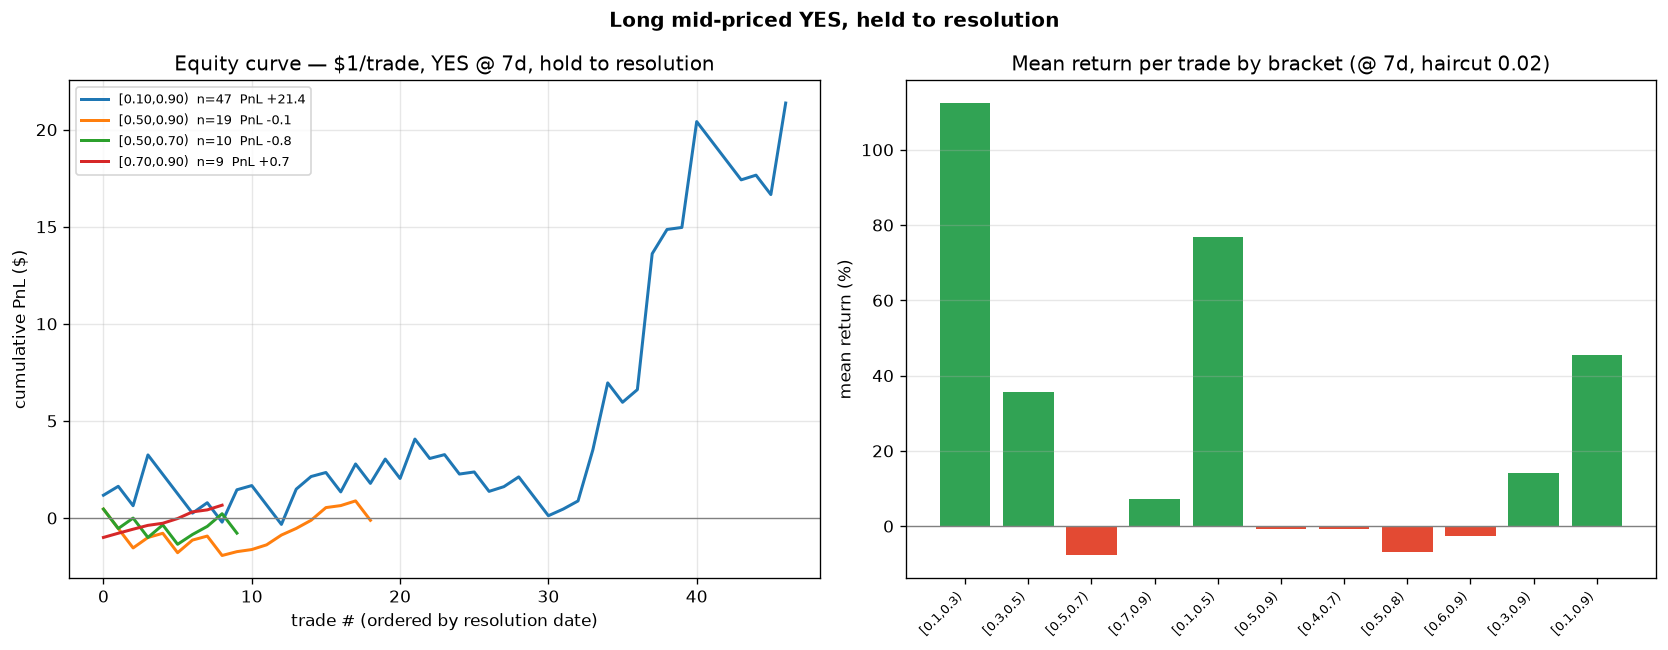

The data file committed next to this chart (first rows):
horizon_d, price, outcome, t_res, question
7, 0.6655, 1.0, 2024-11-06, Will Donald Trump win the 2024 US Presid…
3, 0.5585, 1.0, 2024-11-06, Will Donald Trump win the 2024 US Presid…
1, 0.5855, 1.0, 2024-11-06, Will Donald Trump win the 2024 US Presid…
7, 0.3345, 0.0, 2024-11-06, Will Kamala Harris win the 2024 US Presi…
3, 0.4415, 0.0, 2024-11-06, Will Kamala Harris win the 2024 US Presi…
1, 0.4145, 0.0, 2024-11-06, Will Kamala Harris win the 2024 US Presi…
7, 0.9935, 1.0, 2025-01-20, Will Donald Trump be inaugurated?
3, 0.9945, 1.0, 2025-01-20, Will Donald Trump be inaugurated?
1, 0.9915, 1.0, 2025-01-20, Will Donald Trump be inaugurated?
7, 0.0005, 0.0, 2025-04-17, Will the Sacramento Kings win the 2025 N…
3, 0.0005, 0.0, 2025-04-17, Will the Sacramento Kings win the 2025 N…
1, 0.0005, 0.0, 2025-04-17, Will the Sacramento Kings win the 2025 N…
7, 0.0705, 0.0, 2026-06-04, MicroStrategy sells any Bitcoin by May 3…
3, 0.123, 0.0, 2026-06-04, MicroStrategy sells any Bitcoin by May 3…
1, 0.0085, 0.0, 2026-06-04, MicroStrategy sells any Bitcoin by May 3…
7, 0.0015, 0.0, 2025-05-01, Will Nicolae Ciucă win the 2024 Romanian…
3, 0.0015, 0.0, 2025-05-01, Will Nicolae Ciucă win the 2024 Romanian…
1, 0.0015, 0.0, 2025-05-01, Will Nicolae Ciucă win the 2024 Romanian…
7, 0.585, 1.0, 2026-04-09, US forces enter Iran by April 30?
3, 0.915, 1.0, 2026-04-09, US forces enter Iran by April 30?
1, 0.915, 1.0, 2026-04-09, US forces enter Iran by April 30?
7, 0.0095, 0.0, 2025-07-09, Will Zelenskyy wear a suit before July?
3, 0.0125, 0.0, 2025-07-09, Will Zelenskyy wear a suit before July?
1, 0.032, 0.0, 2025-07-09, Will Zelenskyy wear a suit before July?
7, 0.0005, 0.0, 2024-11-06, Will any other Republican Politician win…
3, 0.0005, 0.0, 2024-11-06, Will any other Republican Politician win…
1, 0.0005, 0.0, 2024-11-06, Will any other Republican Politician win…
7, 0.0015, 0.0, 2026-01-28, Fed decreases interest rates by 50+ bps …
3, 0.0005, 0.0, 2026-01-28, Fed decreases interest rates by 50+ bps …
1, 0.0005, 0.0, 2026-01-28, Fed decreases interest rates by 50+ bps …
7, 0.0005, 0.0, 2026-01-28, Fed increases interest rates by 25+ bps …
3, 0.0005, 0.0, 2026-01-28, Fed increases interest rates by 25+ bps …
1, 0.0015, 0.0, 2026-01-28, Fed increases interest rates by 25+ bps …
7, 0.0015, 0.0, 2026-05-01, US x Iran ceasefire extended by April 22…
3, 0.0025, 0.0, 2026-05-01, US x Iran ceasefire extended by April 22…
1, 0.0025, 0.0, 2026-05-01, US x Iran ceasefire extended by April 22…
7, 0.039, 1.0, 2026-06-18, US x Iran permanent peace deal by June 1…
3, 0.8155, 1.0, 2026-06-18, US x Iran permanent peace deal by June 1…
1, 0.9945, 1.0, 2026-06-18, US x Iran permanent peace deal by June 1…
7, 0.105, 1.0, 2026-04-09, US x Iran ceasefire by April 7?
3, 0.105, 1.0, 2026-04-09, US x Iran ceasefire by April 7?
1, 0.105, 1.0, 2026-04-09, US x Iran ceasefire by April 7?
7, 0.0025, 0.0, 2026-03-18, Will the Fed increase interest rates by …
3, 0.0015, 0.0, 2026-03-18, Will the Fed increase interest rates by …
1, 0.0005, 0.0, 2026-03-18, Will the Fed increase interest rates by …
7, 0.7265, 0.0, 2024-11-12, Kamala Harris wins the popular vote?
3, 0.0025, 0.0, 2024-11-12, Kamala Harris wins the popular vote?
1, 0.002, 0.0, 2024-11-12, Kamala Harris wins the popular vote?
7, 0.0075, 0.0, 2025-12-10, Fed decreases interest rates by 50+ bps …
3, 0.0065, 0.0, 2025-12-10, Fed decreases interest rates by 50+ bps …
1, 0.008, 0.0, 2025-12-10, Fed decreases interest rates by 50+ bps …
7, 0.725, 1.0, 2026-02-04, US government shutdown Saturday?
3, 0.9955, 1.0, 2026-02-04, US government shutdown Saturday?
1, 0.9975, 1.0, 2026-02-04, US government shutdown Saturday?
7, 0.0005, 0.0, 2025-04-02, Will the Toronto Raptors win the 2025 NB…
3, 0.0005, 0.0, 2025-04-02, Will the Toronto Raptors win the 2025 NB…
1, 0.0005, 0.0, 2025-04-02, Will the Toronto Raptors win the 2025 NB…
7, 0.0005, 0.0, 2024-11-06, Will Michelle Obama win the 2024 US Pres…
3, 0.0005, 0.0, 2024-11-06, Will Michelle Obama win the 2024 US Pres…
1, 0.0005, 0.0, 2024-11-06, Will Michelle Obama win the 2024 US Pres…
... 681 more rows
